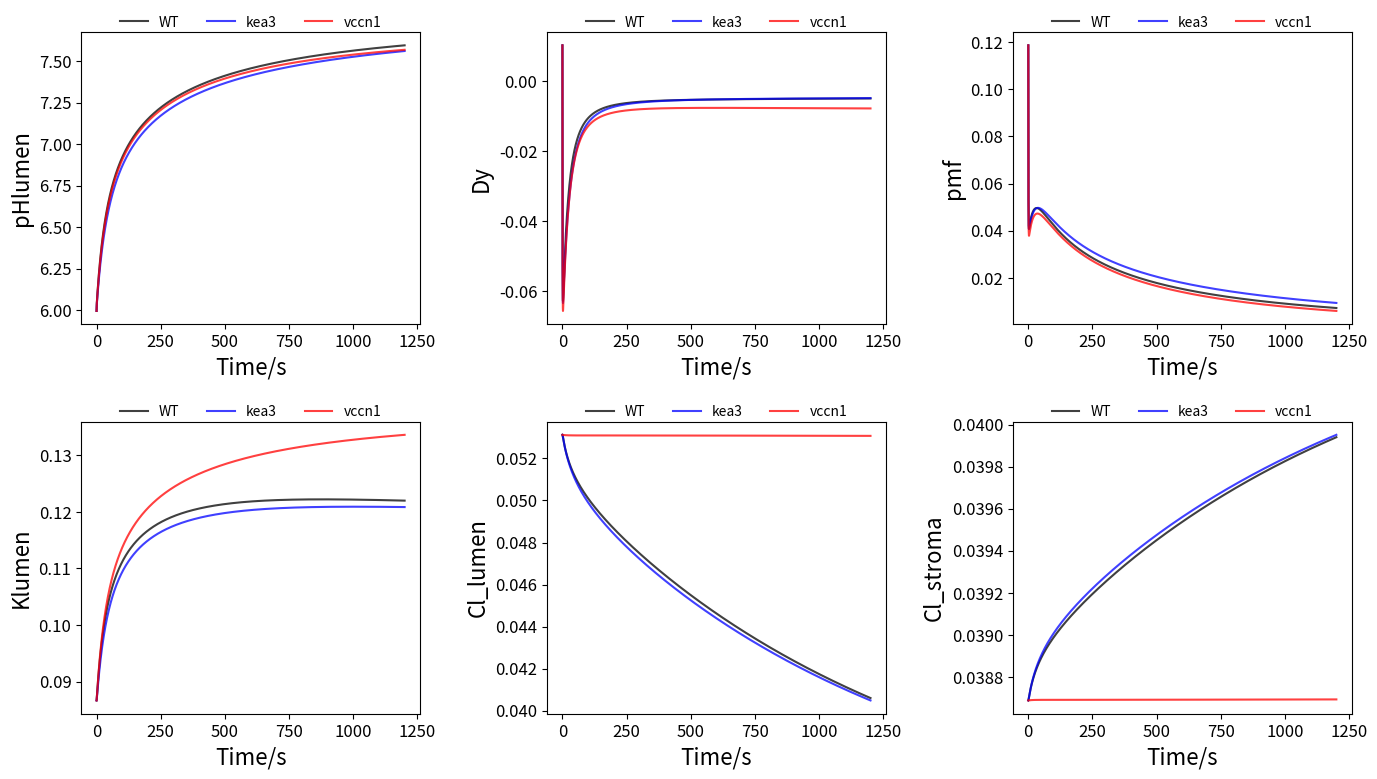

The matplotlib source for this figure:
import numpy as np
import matplotlib.pyplot as plt
from scipy.integrate import odeint

lumen_protons_per_turnover = 0.000587
ATP_synthase_max_turnover = 200.0
Volts_per_charge = 0.047
perm_K = 150
n = 4.666
buffering_capacity = 0.03
class Kx:
    k_KEA = 2500000
    k_VCCN1 = 12
    k_CLCE = 800000

class block:
    def ATP_synthase_actvt(self, t, T_ATP):#based on gH+ data
        x = t/T_ATP
        actvt = 0.2 + 0.8*(x**4/(x**4 + 1))
        return actvt
    
    def Vproton_pmf_actvt(self, pmf, actvt, ATP_synthase_max_turnover, n):# fraction of activity based on pmf, pmf_act is the half_max actvt pmf
        v_proton_active = 1 - (1 / (10 ** ((pmf - 0.132)*1.5/0.06) + 1))#reduced ATP synthase
        v_proton_inert = 1-(1 / (10 ** ((pmf - 0.204)*1.5/0.06) + 1))#oxidized ATP synthase
        
        v_active = actvt * v_proton_active * n * ATP_synthase_max_turnover
        v_inert = (1-actvt) * v_proton_inert * n * ATP_synthase_max_turnover
        
        v_proton_ATP = v_active + v_inert
        v_proton_ATP = 0
        return (v_proton_ATP)


    def V_H_dark(self, v_proton_ATP, pmf, Hlumen, k_leak = 3*10**7):
        V_H = -v_proton_ATP + pmf*k_leak*Hlumen
        # V_H = v_proton_ATP + pmf*k_leak*Hlumen
        return V_H

    def Cl_flux_relative(self, v):
        Cl_flux_v = 332*(v**3) + 30.8*(v**2) + 3.6*v
        return Cl_flux_v

def model(y,t):
    computer = block()

    pHlumen, Dy, pmf, Klumen, Kstroma, Cl_lumen, Cl_stroma, Hstroma, pHstroma=y

    #KEA3
    Hlumen = 10**(-1*pHlumen)
    Hstroma = 10**(-1*pHstroma)
    v_KEA = Kx.k_KEA*(Hlumen*Kstroma -  Hstroma*Klumen)
   
    #V_K
    K_deltaG= -0.06*np.log10(Kstroma/Klumen) + Dy
    # if Kstroma > 0 and Klumen > 0:
    #     K_deltaG = -0.06 * np.log10(Kstroma / Klumen) + Dy
    # else:
    #     K_deltaG = 0
    v_K_channel = perm_K * K_deltaG*(Klumen+Kstroma)/2 #修改
    # v_K_channel = 0 * K_deltaG*(Klumen+Kstroma)/2
    
    #VCCN1
    driving_force_Cl = 0.06* np.log10(Cl_stroma/Cl_lumen) + Dy
    v_VCCN1 = Kx.k_VCCN1 * computer.Cl_flux_relative(driving_force_Cl) * (Cl_stroma + Cl_lumen)/2

    #CLCE
    v_CLCE =  Kx.k_CLCE*(driving_force_Cl*2+pmf)*(Cl_stroma + Cl_lumen)*(Hlumen+Hstroma)/4   

    #dK+/dt
    # net_Klumen =  v_KEA - v_K_channel        
    dKlumen = (v_KEA - v_K_channel)*lumen_protons_per_turnover  
    dKstroma=0

    #dCl-/dt
    # net_Cl_lumen_in = v_VCCN1 + 2*v_CLCE
    dCl_lumen = (v_VCCN1 + 2*v_CLCE) * lumen_protons_per_turnover
    dCl_stroma = -0.1*dCl_lumen

    # dATP 
    d_protons_to_ATP = computer.Vproton_pmf_actvt(pmf, 0, ATP_synthase_max_turnover, n)

    #dpHlumen 
    d_H_ATP_or_passive = computer.V_H_dark(d_protons_to_ATP, pmf, Hlumen)    
    net_protons_in =  - d_H_ATP_or_passive
    dHin = (net_protons_in - v_KEA - v_CLCE)*lumen_protons_per_turnover
    dpHlumen= -1*dHin / buffering_capacity 

    #dpHstroma 
    dHstroma = 0
    dpHstroma = -1*dHstroma / buffering_capacity

    #dDy 
    delta_charges= -d_H_ATP_or_passive - v_K_channel - v_VCCN1-3*v_CLCE 
    dDy=delta_charges*Volts_per_charge

    #dpmf #pHlumen正负号
    dpmf= -0.06* dpHlumen + dDy
    # dpmf= 0.06* dpHlumen + dDy

    return [dpHlumen, dDy, dpmf, dKlumen, dKstroma, dCl_lumen, dCl_stroma,dHstroma, dpHstroma]

def sim_a_gtype(gtype='WT'):
    Kx.k_KEA = 2500000
    Kx.k_VCCN1 = 12
    Kx.k_CLCE = 800000

    if 'kea3' in gtype:
        Kx.k_KEA =0
    if 'vccn1' in gtype:
        Kx.k_VCCN1 =0
    if 'clce2' in gtype:
        Kx.k_CLCE =0

dpHlumen_initial = 5.994956
dDy_initial = 0.010221
dpmf_initial = 0.118524
dKlumen_initial = 0.086659
dKstrom_initial = 0.1
dCl_lumen_initial = 0.053123
dCl_stroma_initial = 0.038688
dHstroma_initial = 0.0
dpHstroma_initial = 7.8
initial=[dpHlumen_initial, dDy_initial, dpmf_initial, dKlumen_initial, dKstrom_initial, 
         dCl_lumen_initial, dCl_stroma_initial, dHstroma_initial, dpHstroma_initial]

t = np.arange(0,1200,0.1)

gtypes = ['WT', 'kea3', 'vccn1']
colors = ['black', 'blue', 'red']
variables = ['pHlumen', 'Dy', 'pmf', 'Klumen', 'Kstroma', 'Cl_lumen', 'Cl_stroma', 'Hstroma', 'pHstroma']

exclude_vars = ['Kstroma', 'Hstroma', 'pHstroma']  # Variables to exclude from plotting

# Determine the indices of variables to plot
plot_indices = [i for i, var in enumerate(variables) if var not in exclude_vars]
plot_vars = [variables[i] for i in plot_indices]

# Adjust font sizes globally
plt.rcParams.update({
    'font.size': 14,  # Set the base font size for all text
    'axes.titlesize': 20,  # Title size
    'axes.labelsize': 16,  # Label size
    'xtick.labelsize': 12,  # X-axis tick size
    'ytick.labelsize': 12,  # Y-axis tick size
    'legend.fontsize': 12  # Legend font size
})

fig, axes = plt.subplots(2, 3, figsize=(14, 8))  # Adjusted for 6 subplots
axes = axes.flatten()

for idx in range(len(gtypes)):
    gtype = gtypes[idx]
    color = colors[idx]
    
    sim_a_gtype(gtype)
    sol = odeint(model, initial, t)
    
    for i, var_idx in enumerate(plot_indices):
        axes[i].plot(t, sol[:, var_idx], label=gtype, color=color, alpha=0.75)

for i, var in enumerate(plot_vars):
    # axes[i].set_title(var)
    axes[i].set_xlabel('Time/s')
    axes[i].set_ylabel(var)
    # axes[i].legend(loc='upper right')
    axes[i].legend(
        loc='upper center', 
        bbox_to_anchor=(0.5, 1.1),  # Adjust position above the plot
        ncol=3,                    # Number of columns for the legend
        frameon=False,             # No border around the legend
        fontsize=10                # Smaller font size for clarity
    )
    axes[i].grid(False)

plt.tight_layout()
plt.show()